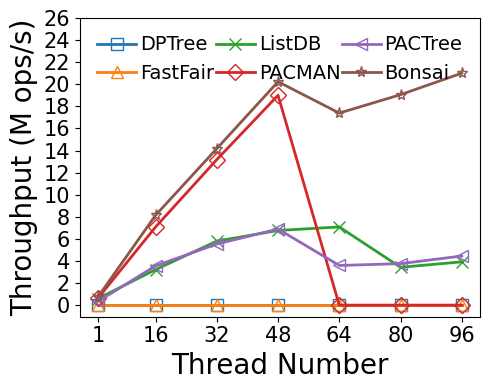

The script that saved this image:
#!/bin/python3

# YCSB A Op
# preload size: 5M per thread
# write size: 2.5M per thread
# read size:  2.5M per thread
# key: 24B
# val: 8B
# distribution: uniform
# memory limit: 24GiB
# fsdax + dm-stripe (for NUMA-oblivious designs)

M = 1000000
MAX = 240 * M
SIZE = 5 * M
THREADS = [1, 16, 32, 48, 64, 80, 96]
LATENCY = {
    # thread num: 1/16/32/48/64/80/96

    # bottleneck:
    # Non log-structured: write amplification +
    # Log-structured: contention(BW) + metadata cacheline thrashing(perf L3 cache miss)

    # Nbg:Nfg = 1:2, at least 1 Nbg
    # dm-stripe 2M-Interleave
    # bottleneck: bloom filter array maintenance, WAL metadata cacheline thrashing, NUMA Awareness
    'dptree':   [MAX, MAX, MAX, MAX, MAX, MAX, MAX],

    # dm-stripe 2M-Interleave
    # bottleneck: large SMO overhead, node metadata cacheline thrashing
    'fastfair': [MAX, MAX, MAX, MAX, MAX, MAX, MAX],

    # 1GB memtable, max number=4
    # Enabled 1GB lookup cache (979 MB hash-based, 45 MB second chance)
    # Nbg:Nfg = 1:2, at least 1 Nbg
    # modify key shard calculation function to atoi(data)
    # bottleneck:
    #   (1) insert: memtable skiplist too high (perf reports high cache-miss rate when lockfree_skiplist::find_position)
    #   (2) read:
    #          1. memtable/L0/L1 skiplist too high
    #          2. L0 compaction causes many small random reads and writes to NVM, very slow, underutilizing PM
    #             bandwidth (only 3276.98/24000 B/s).
    #          3. Slow L0 compaction leads to many L0 tables, which hurts read performance. Cache is only cache.
    'listdb':   [8.4, 24.9, 27.6, 35.5, 45.2, 116.8, 122.5],

    # 1 worker per node (default setting)
    #'pactree':  [MAX, MAX, 29.120, 57.424, 89.129, 106.461, 107.901],
    'pactree':  [14.933, 22.522, 28.926, 34.844, 89.129, 106.461, 107.901],

    # dm-stripe 2M-Interleave
    # LOG_BATCHING enabled, simulates FlatStore log batching (batch size: 512B)
    #'pacman':   [7.824, 14.654, 18.419, 15.541, 34.757, MAX, MAX],
    'pacman':   [7.804, 11.310, 12.144, 12.631, MAX, MAX, MAX],

    # dm-stripe 4K-Interleave
    # bottleneck: VPage metadata cacheline thrashing, segment lock overhead, NUMA Awareness
    'viper':    [7.557, 7.514, 7.691, 8.681, 11.715, 15.046, 22.213],

    # Nbg:Nfg = 1:4, at least 2 Nbg
    #'bonsai':   [5.429, 11.376, 12.628, 14.224, 18.402, 20.988, 22.851]
    'bonsai':   [6.546, 9.836,  11.289, 11.864, 18.402, 20.988, 22.851]
}

import numpy as np
import matplotlib.pyplot as plt
import csv

THROUGHPUT = {}
for kvstore, latencies in LATENCY.items():
    THROUGHPUT[kvstore] = list(map(lambda x: SIZE * THREADS[x[0]] / x[1] / M, enumerate(latencies)))

xs = THREADS

plt.plot(xs, THROUGHPUT['dptree'], markerfacecolor='none', marker='s', markersize=8, linestyle='-', linewidth=2, label='DPTree')
plt.plot(xs, THROUGHPUT['fastfair'], markerfacecolor='none', marker='^', markersize=8, linestyle='-', linewidth=2, label='FastFair')
plt.plot(xs, THROUGHPUT['listdb'], markerfacecolor='none', marker='x', markersize=8, linestyle='-', linewidth=2, label='ListDB')
plt.plot(xs, THROUGHPUT['pacman'], markerfacecolor='none', marker='D', markersize=8, linestyle='-', linewidth=2, label='PACMAN')
plt.plot(xs, THROUGHPUT['pactree'], markerfacecolor='none', marker='<', markersize=8, linestyle='-', linewidth=2, label='PACTree')
plt.plot(xs, THROUGHPUT['bonsai'], markerfacecolor='none', marker='*', markersize=8, linestyle='-', linewidth=2, label='Bonsai')

font = {'size': '20','fontname': 'Times New Roman'}
plt.xlabel("Thread Number", font)
plt.ylabel("Throughput (M ops/s)", font)

font2 = {'size': '15','fontname': 'Times New Roman'}
ax = plt.gca()
ax.set_xticks(xs)
ax.set_xticklabels(xs, fontdict=font2)

ytick=[0,2,4,6,8,10,12,14,16,18,20,22,24,26]
ax.set_yticks(ytick)
ax.set_yticklabels(ytick, fontdict=font2)

plt.legend(loc = 2, ncol=3, frameon=False, mode="expand", prop={'size': 14, 'family': 'Times New Roman'},handletextpad=0.2)

fig = plt.gcf()
fig.set_figwidth(5)
fig.set_figheight(4)
fig.tight_layout()
#fig.savefig('/home/<user>/Desktop/MWCM.pdf', dpi=1000)
plt.show()
